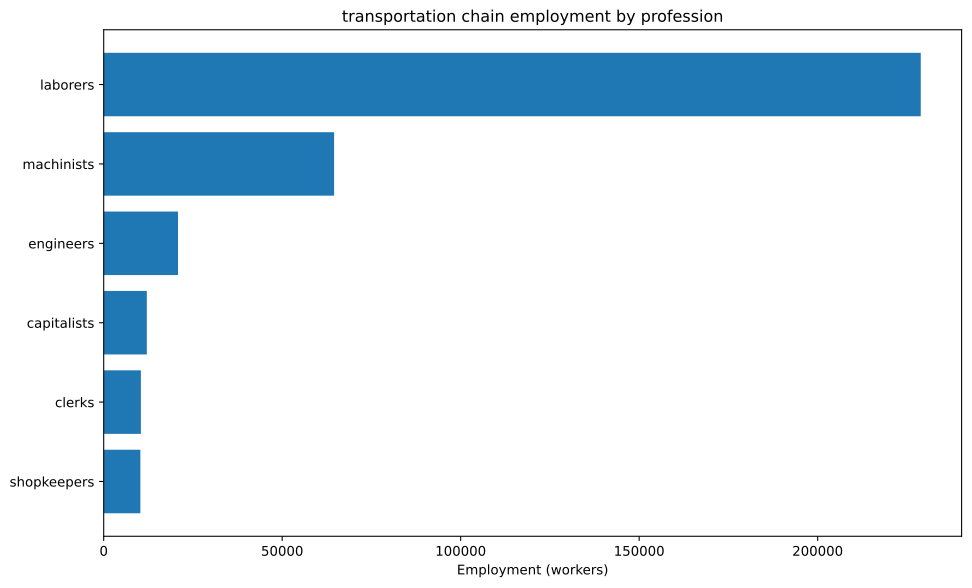

The file beside this chart, header and first rows:
config, building, profession, employment
building_tooling_workshops+pm_steel+pm_a…, building_tooling_workshops, engineers, 1597
building_tooling_workshops+pm_steel+pm_a…, building_tooling_workshops, laborers, 9580
building_tooling_workshops+pm_steel+pm_a…, building_tooling_workshops, machinists, 3193
building_tooling_workshops+pm_steel+pm_a…, building_tooling_workshops, shopkeepers, 1597
building_chemical_plants+pm_artificial_f…, building_chemical_plants, capitalists, 123.7
building_chemical_plants+pm_artificial_f…, building_chemical_plants, engineers, 1546
building_chemical_plants+pm_artificial_f…, building_chemical_plants, laborers, 3711
building_chemical_plants+pm_artificial_f…, building_chemical_plants, machinists, 1237
building_steel_mills+pm_open_hearth_proc…, building_steel_mills, capitalists, 487.8
building_steel_mills+pm_open_hearth_proc…, building_steel_mills, engineers, 3659
building_steel_mills+pm_open_hearth_proc…, building_steel_mills, laborers, 12196
building_steel_mills+pm_open_hearth_proc…, building_steel_mills, machinists, 6098
building_motor_industry+pm_steam_engines…, building_motor_industry, capitalists, 1044
building_motor_industry+pm_steam_engines…, building_motor_industry, engineers, 5220
building_motor_industry+pm_steam_engines…, building_motor_industry, laborers, 26102
building_motor_industry+pm_steam_engines…, building_motor_industry, machinists, 15661
building_coal_mine+pm_condensing_engine_…, building_coal_mine, engineers, 4597
building_coal_mine+pm_condensing_engine_…, building_coal_mine, laborers, 27582
building_coal_mine+pm_condensing_engine_…, building_coal_mine, machinists, 9194
building_coal_mine+pm_condensing_engine_…, building_coal_mine, shopkeepers, 4597
building_iron_mine+pm_condensing_engine_…, building_iron_mine, engineers, 3135
building_iron_mine+pm_condensing_engine_…, building_iron_mine, laborers, 18810
building_iron_mine+pm_condensing_engine_…, building_iron_mine, machinists, 6270
building_iron_mine+pm_condensing_engine_…, building_iron_mine, shopkeepers, 3135
building_sulfur_mine+pm_condensing_engin…, building_sulfur_mine, engineers, 463.9
building_sulfur_mine+pm_condensing_engin…, building_sulfur_mine, laborers, 2783
building_sulfur_mine+pm_condensing_engin…, building_sulfur_mine, machinists, 927.8
building_sulfur_mine+pm_condensing_engin…, building_sulfur_mine, shopkeepers, 463.9
building_power_plant+pm_hydroelectric_pl…, building_power_plant, capitalists, 9.58
building_power_plant+pm_hydroelectric_pl…, building_power_plant, engineers, 115
building_power_plant+pm_hydroelectric_pl…, building_power_plant, laborers, 239.5
building_power_plant+pm_hydroelectric_pl…, building_power_plant, machinists, 172.4
building_logging_camp+pm_electric_saw_mi…, building_logging_camp, engineers, 479
building_logging_camp+pm_electric_saw_mi…, building_logging_camp, laborers, 2874
building_logging_camp+pm_electric_saw_mi…, building_logging_camp, machinists, 958
building_logging_camp+pm_electric_saw_mi…, building_logging_camp, shopkeepers, 479
building_railway+pm_steam_trains+pm_stee…, building_railway, capitalists, 10417
building_railway+pm_steam_trains+pm_stee…, building_railway, clerks, 10417
building_railway+pm_steam_trains+pm_stee…, building_railway, laborers, 125000
building_railway+pm_steam_trains+pm_stee…, building_railway, machinists, 20833
